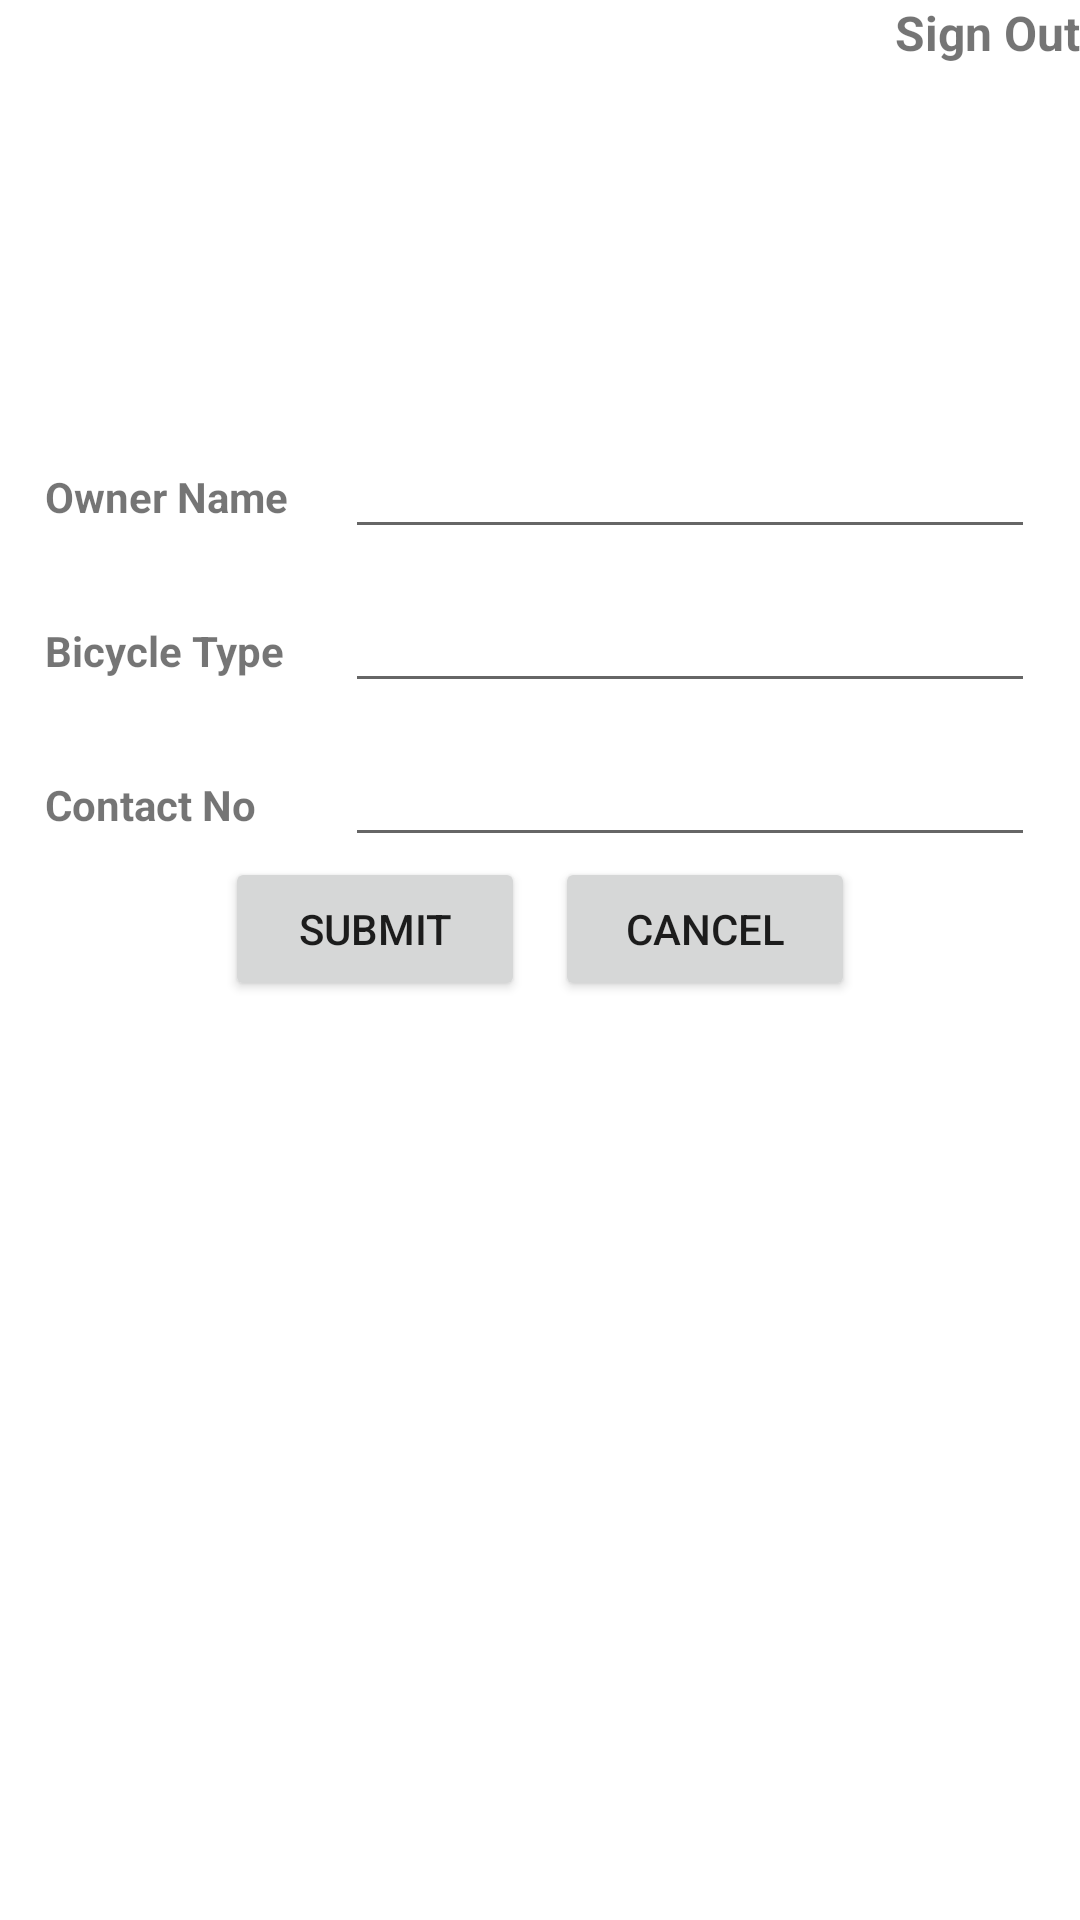

Layout XML and referenced resources for this Android screen:
<!-- AndroidManifest.xml: application theme Theme.BicycleRentel -->
<!-- res/layout/activity_rentmybicycle.xml -->
<?xml version="1.0" encoding="utf-8"?>
<LinearLayout
    xmlns:android="http://schemas.android.com/apk/res/android"
    xmlns:app="http://schemas.android.com/apk/res-auto"
    xmlns:tools="http://schemas.android.com/tools"
    android:layout_width="match_parent"
    android:layout_height="match_parent"
    android:orientation="vertical"
    tools:context=".rentmybicycle">

    <TextView
        android:layout_width="match_parent"
        android:layout_height="wrap_content"
        android:id="@+id/sgnout_txt"
        android:text="Sign Out"
        android:textAlignment="textEnd"
        android:textSize="16sp"
        android:textStyle="bold" />

    <ImageView
        android:layout_width="100dp"
        android:layout_height="100dp"
        android:id="@+id/imageView2"
        android:layout_gravity="center"
        android:layout_marginBottom="5dp"
        android:layout_marginTop="5dp"
        app:srcCompat="@mipmap/ic_launcher_round" />

    <LinearLayout
        android:layout_width="match_parent"
        android:layout_height="wrap_content"
        android:orientation="horizontal"
        android:layout_gravity="center"
        android:layout_marginRight="15dp"
        android:layout_marginLeft="15dp"
        android:layout_marginTop="10dp" >

        <TextView
            android:layout_width="100dp"
            android:layout_height="wrap_content"
            android:id="@+id/textView5"
            android:text="Owner Name"
            android:textStyle="bold" />

        <EditText
            android:layout_width="230dp"
            android:layout_height="wrap_content"
            android:id="@+id/editText"
            android:ems="10"
            android:inputType="textPersonName" />

    </LinearLayout>

    <LinearLayout
        android:layout_width="match_parent"
        android:layout_height="wrap_content"
        android:orientation="horizontal"
        android:layout_gravity="center"
        android:layout_marginRight="15dp"
        android:layout_marginLeft="15dp"
        android:layout_marginTop="10dp" >

        <TextView
            android:layout_width="100dp"
            android:layout_height="wrap_content"
            android:id="@+id/textView6"
            android:text="Bicycle Type"
            android:textStyle="bold" />

        <EditText
            android:layout_width="230dp"
            android:layout_height="wrap_content"
            android:id="@+id/editText2"
            android:ems="10"
            android:inputType="textPersonName" />

    </LinearLayout>

    <LinearLayout
        android:layout_width="match_parent"
        android:layout_height="wrap_content"
        android:orientation="horizontal"
        android:layout_gravity="center"
        android:layout_marginRight="15dp"
        android:layout_marginLeft="15dp"
        android:layout_marginTop="10dp" >

        <TextView
            android:layout_width="100dp"
            android:layout_height="wrap_content"
            android:id="@+id/textView7"
            android:text="Contact No"
            android:textStyle="bold" />

        <EditText
            android:layout_width="230dp"
            android:layout_height="wrap_content"
            android:id="@+id/editText3"
            android:ems="10"
            android:inputType="number" />

    </LinearLayout>

    <LinearLayout
        android:layout_width="wrap_content"
        android:layout_height="wrap_content"
        android:orientation="horizontal"
        android:layout_gravity="center"
        android:layout_marginLeft="15dp"
        android:layout_marginRight="15dp" >

        <Button
            android:layout_width="100dp"
            android:layout_height="wrap_content"
            android:id="@+id/rentSubmitBtn"
            android:layout_marginRight="5dp"
            android:onClick="submitRent"
            android:text="@string/submit" />

        <Button
            android:layout_width="100dp"
            android:layout_height="wrap_content"
            android:id="@+id/rentCancelBtn"
            android:layout_marginLeft="5dp"
            android:onClick="cancelRent"
            android:text="Cancel" />

    </LinearLayout>

</LinearLayout>
<!-- resources referenced by this layout -->
<resources>
  <string name="submit">Submit</string>
  <style name="Theme.BicycleRentel" parent="Theme.MaterialComponents.DayNight.DarkActionBar">
          
          <item name="colorPrimary">@color/purple_500</item>
          <item name="colorPrimaryVariant">@color/purple_700</item>
          <item name="colorOnPrimary">@color/white</item>
          
          <item name="colorSecondary">@color/teal_200</item>
          <item name="colorSecondaryVariant">@color/teal_700</item>
          <item name="colorOnSecondary">@color/black</item>
          
          <item name="android:statusBarColor" tools:targetApi="l">?attr/colorPrimaryVariant</item>
          
      </style>
  <!-- not gathered from this repository: default colours our renderer supplied (Android Studio template values) -->
  <color name="purple_500">#FF6200EE</color>
  <color name="purple_700">#FF3700B3</color>
  <color name="teal_200">#FF03DAC5</color>
  <color name="teal_700">#FF018786</color>
  <color name="black">#FF000000</color>
  <color name="white">#FFFFFFFF</color>
</resources>
